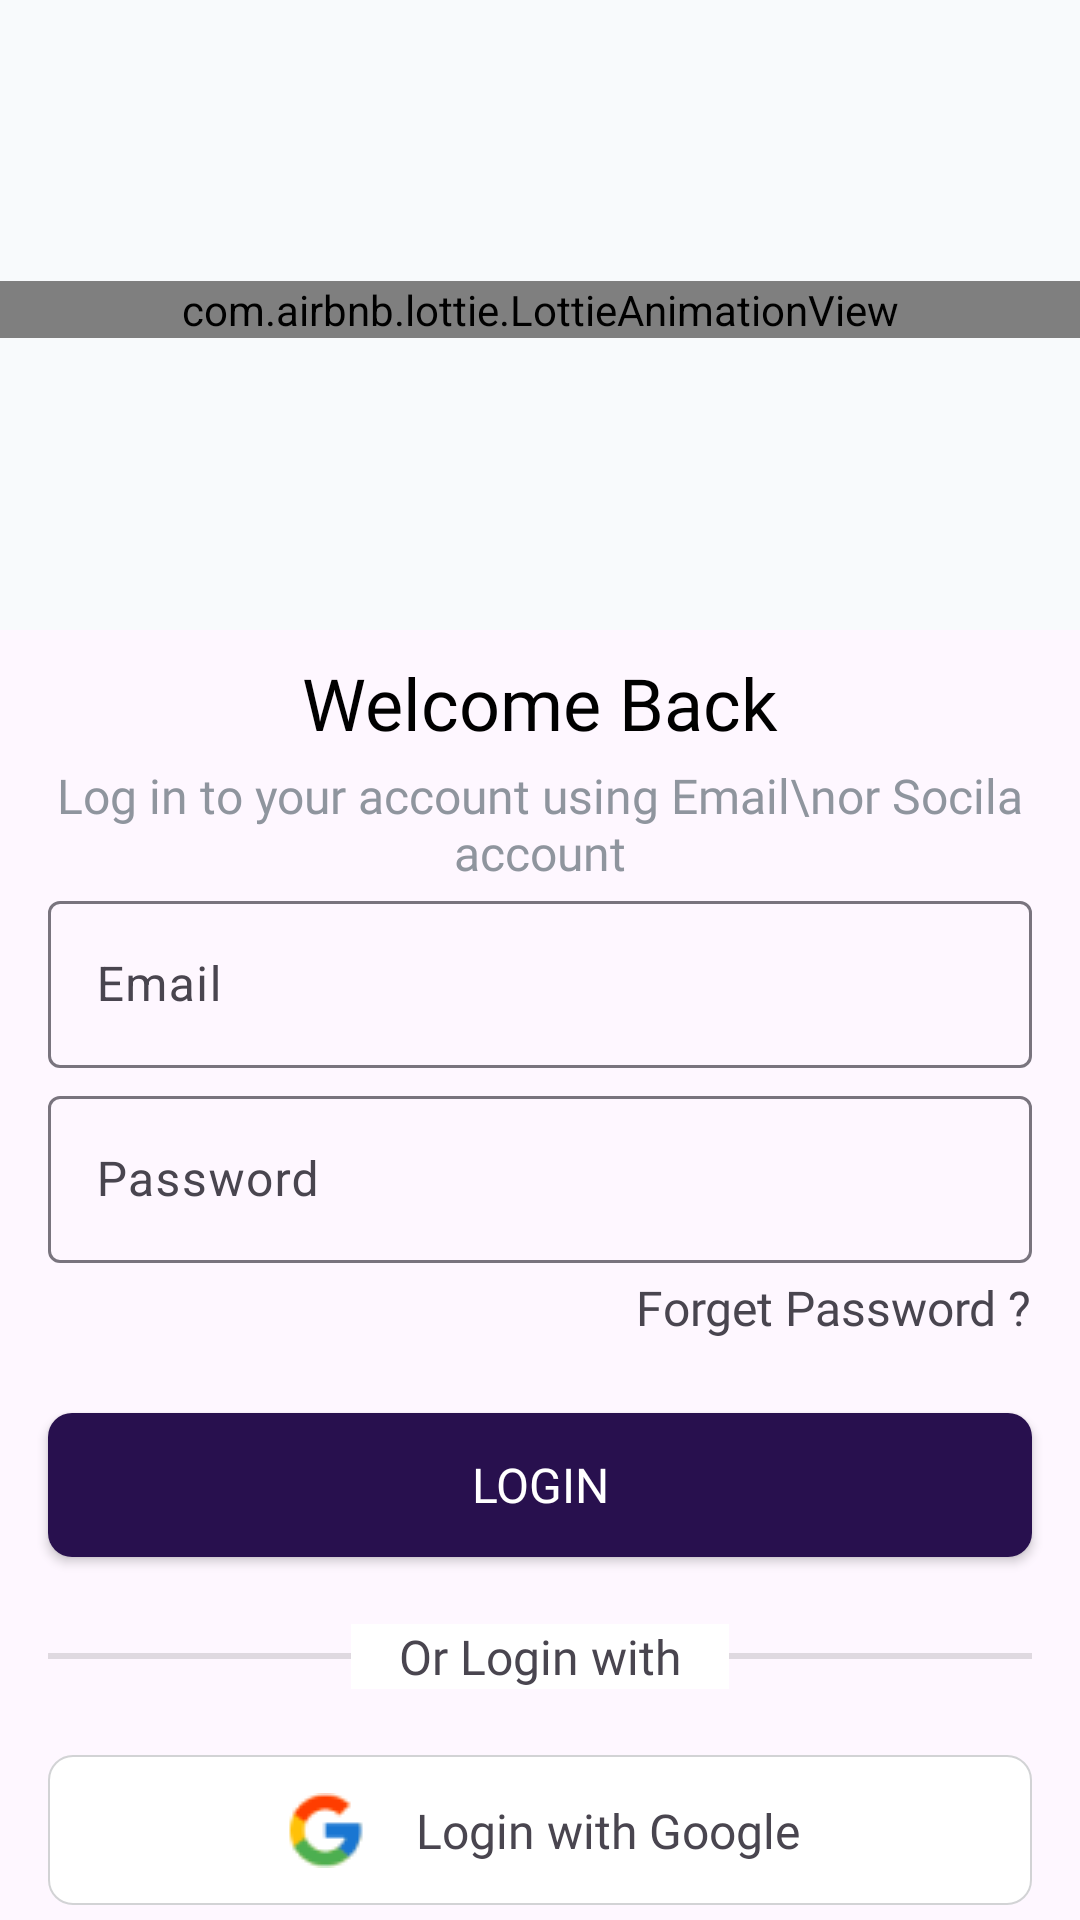

The Android layout XML behind this screen, and the referenced resources:
<!-- AndroidManifest.xml: application theme Theme.CarStoreUser -->
<!-- res/layout/activity_welcome.xml -->
<?xml version="1.0" encoding="utf-8"?>
<androidx.core.widget.NestedScrollView xmlns:android="http://schemas.android.com/apk/res/android"
    xmlns:app="http://schemas.android.com/apk/res-auto"
    xmlns:tools="http://schemas.android.com/tools"
    android:layout_width="match_parent"
    android:layout_height="match_parent"
    android:fillViewport="true"
    tools:context=".activity_user.WelcomeActivity" >

    <androidx.constraintlayout.widget.ConstraintLayout
        android:layout_width="match_parent"
        android:layout_height="wrap_content">

    <com.google.android.material.textfield.TextInputLayout
        android:id="@+id/textInputLayout"
        android:layout_width="0dp"
        android:layout_height="wrap_content"
        android:layout_marginStart="16dp"
        android:layout_marginEnd="16dp"
        app:layout_constraintEnd_toEndOf="parent"
        app:layout_constraintStart_toStartOf="parent"
        app:layout_constraintTop_toBottomOf="@+id/textView7">

        <com.google.android.material.textfield.TextInputEditText
            android:id="@+id/etEmail"
            android:layout_width="match_parent"
            android:layout_height="wrap_content"
            android:hint="Email" />
    </com.google.android.material.textfield.TextInputLayout>

    <TextView
        android:id="@+id/tvFavStatus"
        style="@style/tvBlackHeading"
        android:layout_width="wrap_content"
        android:layout_height="wrap_content"
        android:layout_marginTop="8dp"
        android:text="Welcome Back"
        app:layout_constraintEnd_toEndOf="parent"
        app:layout_constraintStart_toStartOf="parent"
        app:layout_constraintTop_toBottomOf="@+id/constraintLayout4" />

    <com.google.android.material.textfield.TextInputLayout
        android:id="@+id/textInputLayout2"
        android:layout_width="0dp"
        android:layout_height="wrap_content"
        android:layout_marginTop="4dp"
        app:layout_constraintEnd_toEndOf="@+id/textInputLayout"
        app:layout_constraintStart_toStartOf="@+id/textInputLayout"
        app:layout_constraintTop_toBottomOf="@+id/textInputLayout">

        <com.google.android.material.textfield.TextInputEditText
            android:id="@+id/etPassword"
            android:layout_width="match_parent"
            android:layout_height="wrap_content"
            android:hint="Password" />
    </com.google.android.material.textfield.TextInputLayout>

    <TextView
        android:id="@+id/tvForgetPass"
        style="@style/tvSubHeading"
        android:layout_width="wrap_content"
        android:layout_height="30dp"
        android:layout_marginTop="4dp"
        android:text="Forget Password ?"
        app:layout_constraintEnd_toEndOf="@+id/textInputLayout2"
        app:layout_constraintTop_toBottomOf="@+id/textInputLayout2" />

    <Button
        android:id="@+id/btLogin"
        style="@style/btColor"
        android:layout_width="0dp"
        android:layout_height="wrap_content"
        android:layout_marginTop="16dp"
        android:text="Login"
        android:textAllCaps="true"
        android:textSize="16sp"
        app:layout_constraintEnd_toEndOf="@+id/tvForgetPass"
        app:layout_constraintStart_toStartOf="@+id/textInputLayout2"
        app:layout_constraintTop_toBottomOf="@+id/tvForgetPass" />

    <View
        android:id="@+id/divider"
        android:layout_width="0dp"
        android:layout_height="2dp"
        android:layout_marginTop="32dp"
        android:background="?android:attr/listDivider"
        app:layout_constraintEnd_toEndOf="@+id/btLogin"
        app:layout_constraintStart_toStartOf="@+id/btLogin"
        app:layout_constraintTop_toBottomOf="@+id/btLogin" />

    <TextView
        android:id="@+id/textView5"
        style="@style/tvSubHeading"
        android:layout_width="wrap_content"
        android:layout_height="wrap_content"
        android:background="@color/white"
        android:paddingStart="16dp"
        android:paddingEnd="16dp"
        android:text="Or Login with"
        app:layout_constraintBottom_toBottomOf="@+id/divider"
        app:layout_constraintEnd_toEndOf="@+id/divider"
        app:layout_constraintStart_toStartOf="@+id/divider"
        app:layout_constraintTop_toTopOf="@+id/divider" />

    <androidx.constraintlayout.widget.ConstraintLayout
        android:id="@+id/btGoogleLogins"
        android:layout_width="0dp"
        android:layout_height="50dp"
        android:layout_marginTop="32dp"
        android:background="@drawable/shape_lt_gray"
        android:textAllCaps="false"
        android:textSize="16sp"
        android:visibility="visible"
        app:layout_constraintEnd_toEndOf="@+id/divider"
        app:layout_constraintHorizontal_bias="0.0"
        app:layout_constraintStart_toStartOf="@+id/divider"
        app:layout_constraintTop_toBottomOf="@+id/divider">

        <TextView
            android:id="@+id/textView6"
            android:layout_width="wrap_content"
            android:layout_height="wrap_content"
            android:fontFamily="@font/bold"
            android:paddingStart="16dp"
            android:text="Login with Google"
            android:textSize="16sp"
            app:layout_constraintBottom_toBottomOf="@+id/btHomeLocate"
            app:layout_constraintEnd_toEndOf="parent"
            app:layout_constraintHorizontal_bias="0.5"
            app:layout_constraintStart_toEndOf="@+id/btHomeLocate"
            app:layout_constraintTop_toTopOf="@+id/btHomeLocate" />

        <ImageView
            android:id="@+id/btHomeLocate"
            android:layout_width="wrap_content"
            android:layout_height="wrap_content"
            app:layout_constraintBottom_toBottomOf="parent"
            app:layout_constraintEnd_toStartOf="@+id/textView6"
            app:layout_constraintHorizontal_bias="0.5"
            app:layout_constraintHorizontal_chainStyle="packed"
            app:layout_constraintStart_toStartOf="parent"
            app:layout_constraintTop_toTopOf="parent"
            app:srcCompat="@drawable/google" />
    </androidx.constraintlayout.widget.ConstraintLayout>

    <androidx.appcompat.widget.AppCompatButton
        android:id="@+id/btLaunchCreateAc"
        style="@style/btColor"
        android:layout_width="0dp"
        android:layout_height="wrap_content"
        android:layout_marginTop="16dp"
        android:background="@drawable/sqr_shape"
        android:text="Create Account"
        android:textSize="16sp"
        app:layout_constraintEnd_toEndOf="@+id/divider"
        app:layout_constraintHorizontal_bias="0.0"
        app:layout_constraintStart_toStartOf="@+id/divider"
        app:layout_constraintTop_toBottomOf="@+id/btGoogleLogins" />

    <TextView
        android:id="@+id/textView7"
        style="@style/tvSubHeading"
        android:layout_width="0dp"
        android:layout_height="wrap_content"
        android:layout_marginTop="4dp"
        android:gravity="center"
        android:text="Log in to your account using Email\nor Socila account"
        android:textColor="@color/ltGrayColor"
        app:layout_constraintEnd_toEndOf="@+id/textInputLayout"
        app:layout_constraintStart_toStartOf="@+id/textInputLayout"
        app:layout_constraintTop_toBottomOf="@+id/tvFavStatus" />

        <androidx.constraintlayout.widget.ConstraintLayout
            android:id="@+id/constraintLayout4"
            android:layout_width="0dp"
            android:layout_height="210dp"
            android:background="@color/animation_back"
            app:layout_constraintBottom_toBottomOf="parent"
            app:layout_constraintEnd_toEndOf="parent"
            app:layout_constraintStart_toStartOf="parent"
            app:layout_constraintTop_toTopOf="parent"
            app:layout_constraintVertical_bias="0.0">

            <com.airbnb.lottie.LottieAnimationView
                android:id="@+id/animation_view"
                android:layout_width="0dp"
                android:layout_height="wrap_content"
                android:scaleType="centerCrop"
                app:layout_constraintBottom_toBottomOf="parent"
                app:layout_constraintEnd_toEndOf="parent"
                app:layout_constraintStart_toStartOf="parent"
                app:layout_constraintTop_toTopOf="parent"
                app:layout_constraintVertical_bias="0.49"
                app:lottie_autoPlay="true"
                app:lottie_fileName="car_verification.json"
                app:lottie_loop="true" />
        </androidx.constraintlayout.widget.ConstraintLayout>
    </androidx.constraintlayout.widget.ConstraintLayout>
</androidx.core.widget.NestedScrollView>
<!-- resources referenced by this layout -->
<resources>
  <color name="animation_back">#F8FAFC</color>
  <color name="ltGrayColor">#8F959E</color>
  <color name="white">#FFFFFFFF</color>
  
      //app ui color
  <!-- drawable google: png bitmap (drawable, 1171 bytes) -->
  <!-- drawable shape_lt_gray (drawable) -->
  <?xml version="1.0" encoding="utf-8"?>
  <shape android:shape="rectangle" xmlns:android="http://schemas.android.com/apk/res/android">
  <stroke android:width="0.75dp" android:color="@color/lite_gy"/>
      <solid android:color="@color/white"/>
      <corners android:radius="8dp"/>
  </shape>
  <!-- drawable sqr_shape (drawable) -->
  <?xml version="1.0" encoding="utf-8"?>
  <shape android:shape="rectangle" xmlns:android="http://schemas.android.com/apk/res/android">
  <corners android:radius="8dp"/>
      <solid android:color="@color/c10"/>
  </shape>
  <style name="btColor">
          <item name="android:background">@drawable/sqr_shape</item>
          <item name="android:fontFamily">@font/bold</item>
          <item name="android:textAllCaps">true</item>
          <item name="android:textColor">@color/white</item>
          <item name="android:textSize">16sp</item>
      </style>
  <style name="tvBlackHeading">
          <item name="android:fontFamily">@font/bold</item>
          <item name="android:textColor">@color/black</item>
          <item name="android:textSize">24sp</item>
      </style>
  <style name="tvSubHeading">
          <item name="android:fontFamily">@font/bold</item>
          <item name="android:textSize">16sp</item>
      </style>
  <style name="Theme.CarStoreUser" parent="Base.Theme.CarStoreUser" />
  <color name="lite_gy">#D2D3D5</color>
  <color name="c10">#28104E</color>
  <color name="black">#FF000000</color>
  <style name="Base.Theme.CarStoreUser" parent="Theme.Material3.Light.NoActionBar">
          
           <item name="colorPrimary">@color/c10</item>
      </style>
</resources>
